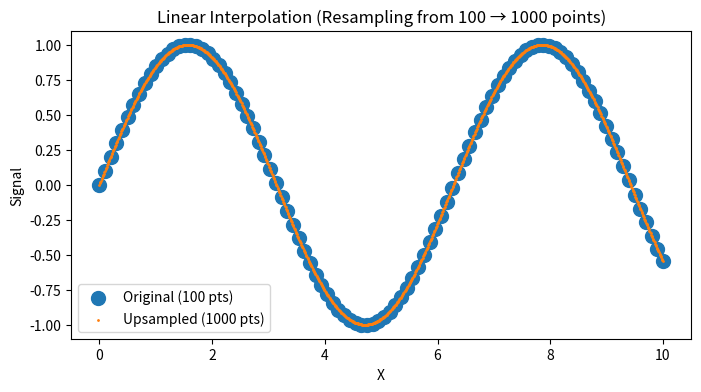

Recreate this plot in Python.
import numpy as np
import matplotlib.pyplot as plt

# Example: your original signal (100 points)
x_original = np.linspace(0, 10, 100)       # Original x values
y_original = np.sin(x_original)            # Example signal (replace with your own)

# Create new x values (1000 points)
x_new = np.linspace(x_original[0], x_original[-1], 1000)

# Perform linear interpolation
y_new = np.interp(x_new, x_original, y_original)
print(len(y_new))
print(len(y_original))
# Plot to check
plt.figure(figsize=(8, 4))
plt.scatter(x_original, y_original, label='Original (100 pts)', s=100)
plt.scatter(x_new, y_new, label='Upsampled (1000 pts)', s=1)
plt.legend()
plt.xlabel("X")
plt.ylabel("Signal")
plt.title("Linear Interpolation (Resampling from 100 → 1000 points)")
plt.show()
